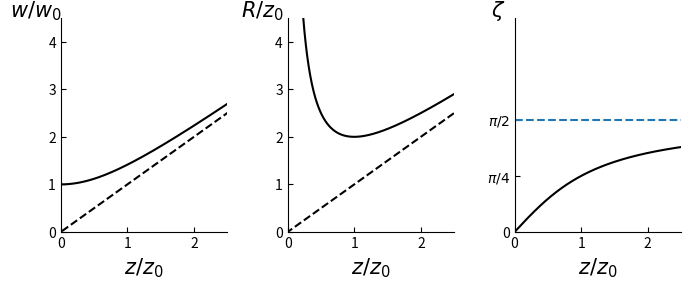

Recreate this plot in Python.
import matplotlib.pyplot as plt
import numpy as np

_z  = np.linspace(-5,5,1000)# = z/z0
_zp = np.linspace(0.1,5,1000)# = z/z0
_zm = np.linspace(-5,-0.1,1000)# = z/z0
_w = lambda _z : np.sqrt((1.0+(_z)**2)) # = w/w0
_R = lambda _z : _z*(1.0+(1.0/_z)**2)  # = R/z0
_theta = lambda _z : _z 
_gouy = lambda _z : np.arctan(_z)
fig,ax = plt.subplots(1,3,figsize=(7,3))
ax[0].plot(_z,_w(_z),color='k',label='Beam Size')
ax[0].plot(_z,_w(_z)*-1,color='k')
ax[0].spines['right'].set_visible(False)
ax[0].spines['top'].set_visible(False)
ax[0].plot(_z,_theta(_z),color='k',linestyle='--')
ax[0].set_ylim(0,4.5)
ax[0].set_yticks([0,1,2,3,4])
ax[0].set_xlim(0,2.5)
ax[0].set_xticks([0,1,2])
ax[0].set_xlabel(r'$z/z_0$',fontsize=15)
ax[0].set_ylabel(r'$w/w_0$',fontsize=15,rotation='horizontal')
ax[0].xaxis.set_tick_params(direction='in')
ax[0].yaxis.set_tick_params(direction='in')
ax[0].yaxis.set_label_coords(-0.15,0.98)
ax[1].plot(_zp,_R(_zp),color='k',linestyle='-')
ax[1].plot(_zm,_R(_zm),color='k',linestyle='-')
ax[1].set_ylim(0,4.5)
ax[1].set_yticks([0,1,2,3,4])
ax[1].set_xlim(0,2.5)
ax[1].spines['right'].set_visible(False)
ax[1].spines['top'].set_visible(False)
ax[1].plot(_z,_theta(_z),color='k',linestyle='--')
ax[1].xaxis.set_tick_params(direction='in')
ax[1].yaxis.set_tick_params(direction='in')
ax[1].set_xlabel(r'$z/z_0$',fontsize=15)
ax[1].set_ylabel(r'$R/z_0$',fontsize=15,rotation='horizontal')
ax[1].set_xticks([0,1,2])
ax[1].yaxis.set_label_coords(-0.15,0.98)
ax[2].plot(_z,_gouy(_z),color='k',linestyle='-')
ax[2].hlines(np.pi/2.0,0,5,linestyle='--')
ax[2].set_ylim(0,3)
ax[2].set_yticks([0,np.pi/4,np.pi/2])
ax[2].set_yticklabels(['0','$\pi/4$','$\pi/2$'],fontsize=10)
ax[2].set_xlim(0,2.5)
ax[2].spines['right'].set_visible(False)
ax[2].spines['top'].set_visible(False)
#ax[2].plot(_z,_theta(_z),color='k',linestyle='--')
ax[2].xaxis.set_tick_params(direction='in')
ax[2].yaxis.set_tick_params(direction='in')
ax[2].set_xlabel(r'$z/z_0$',fontsize=15)
ax[2].set_ylabel(r'$\zeta$',fontsize=15,rotation='horizontal')
ax[2].set_xticks([0,1,2])
ax[2].yaxis.set_label_coords(-0.1,0.98)
#ax[1].grid(linestyle='--')
plt.tight_layout()
plt.savefig('beamprofile.png')
plt.close()
